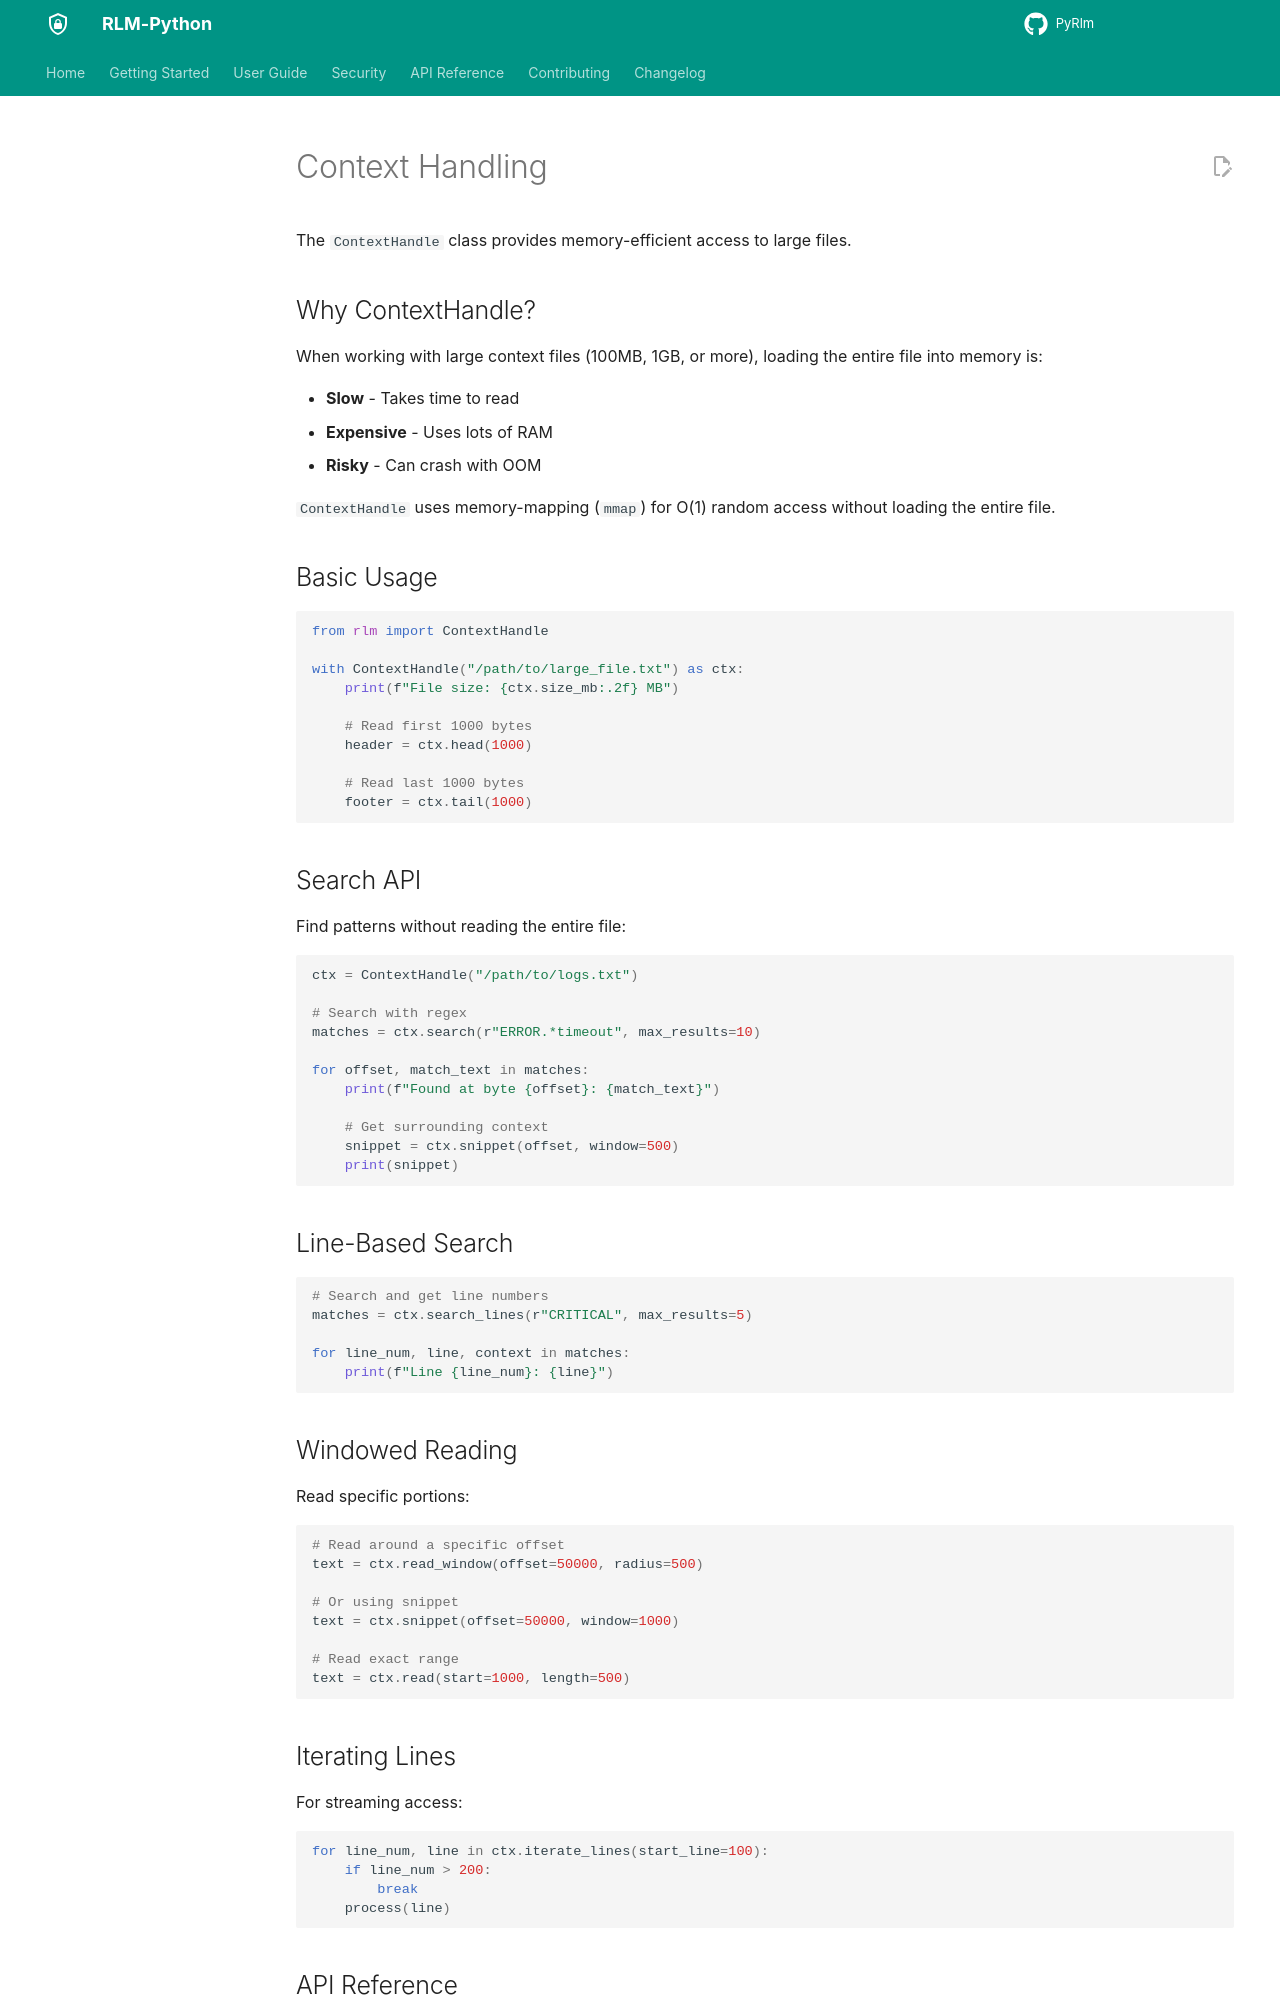

repository: 1thirteeng3/PyRlm · page: PyRLM/guide/context-handle/index.html · generator: mkdocs

# Context Handling

The `ContextHandle` class provides memory-efficient access to large files.

## Why ContextHandle?

When working with large context files (100MB, 1GB, or more), loading the entire file into memory is:

- **Slow** - Takes time to read
- **Expensive** - Uses lots of RAM
- **Risky** - Can crash with OOM

`ContextHandle` uses memory-mapping (`mmap`) for O(1) random access without loading the entire file.

## Basic Usage

```python
from rlm import ContextHandle

with ContextHandle("/path/to/large_file.txt") as ctx:
    print(f"File size: {ctx.size_mb:.2f} MB")
    
    # Read first 1000 bytes
    header = ctx.head(1000)
    
    # Read last 1000 bytes
    footer = ctx.tail(1000)
```

## Search API

Find patterns without reading the entire file:

```python
ctx = ContextHandle("/path/to/logs.txt")

# Search with regex
matches = ctx.search(r"ERROR.*timeout", max_results=10)

for offset, match_text in matches:
    print(f"Found at byte {offset}: {match_text}")
    
    # Get surrounding context
    snippet = ctx.snippet(offset, window=500)
    print(snippet)
```

## Line-Based Search

```python
# Search and get line numbers
matches = ctx.search_lines(r"CRITICAL", max_results=5)

for line_num, line, context in matches:
    print(f"Line {line_num}: {line}")
```

## Windowed Reading

Read specific portions:

```python
# Read around a specific offset
text = ctx.read_window(offset=50000, radius=500)

# Or using snippet
text = ctx.snippet(offset=50000, window=1000)

# Read exact range
text = ctx.read(start=1000, length=500)
```

## Iterating Lines

For streaming access:

```python
for line_num, line in ctx.iterate_lines(start_line=100):
    if line_num > 200:
        break
    process(line)
```
